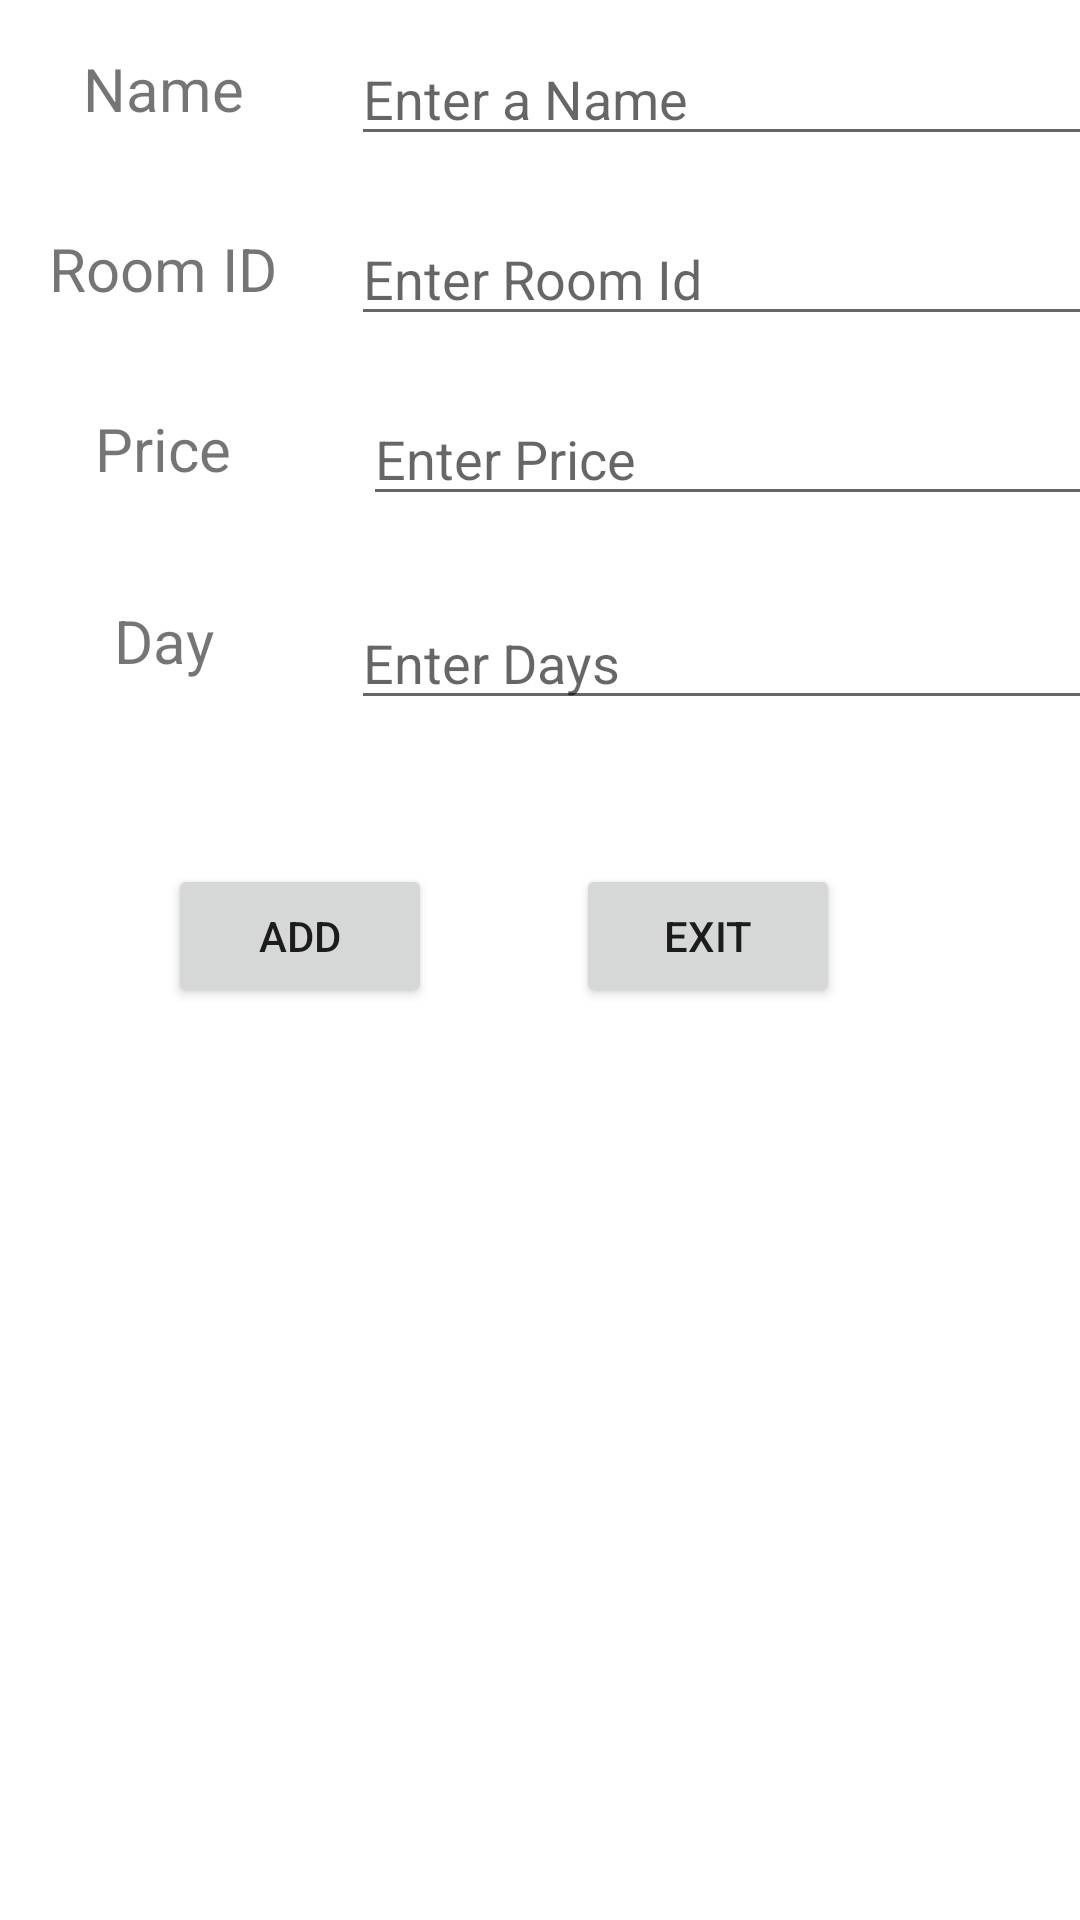

Produce the Android XML layout that renders to this screen, including the resource entries it uses.
<!-- AndroidManifest.xml: application theme Theme.QLKS -->
<!-- res/layout/activity_edit_item.xml -->
<?xml version="1.0" encoding="utf-8"?>
<androidx.constraintlayout.widget.ConstraintLayout xmlns:android="http://schemas.android.com/apk/res/android"
    xmlns:app="http://schemas.android.com/apk/res-auto"
    xmlns:tools="http://schemas.android.com/tools"
    android:layout_width="match_parent"
    android:layout_height="match_parent"
    tools:context=".EditItem">

    <EditText
        android:id="@+id/editPrice2"
        android:layout_width="276dp"
        android:layout_height="40dp"
        android:layout_marginStart="28dp"
        android:layout_marginTop="20dp"
        android:ems="10"
        android:hint="Enter Price"
        android:inputType="number"
        app:layout_constraintStart_toEndOf="@+id/txtNewPrice"
        app:layout_constraintTop_toBottomOf="@+id/editRoomId2" />

    <EditText
        android:id="@+id/editDay2"
        android:layout_width="276dp"
        android:layout_height="40dp"
        android:layout_marginStart="24dp"
        android:layout_marginTop="28dp"
        android:ems="10"
        android:hint="Enter Days"
        android:inputType="number"
        app:layout_constraintStart_toEndOf="@+id/txtNewDay"
        app:layout_constraintTop_toBottomOf="@+id/editPrice2" />

    <TextView
        android:id="@+id/txtNewRoomId"
        android:layout_width="77dp"
        android:layout_height="39dp"
        android:layout_marginStart="16dp"
        android:layout_marginTop="76dp"
        android:text="Room ID"
        android:textAlignment="center"
        android:textSize="20sp"
        app:layout_constraintStart_toStartOf="parent"
        app:layout_constraintTop_toTopOf="parent" />

    <Button
        android:id="@+id/btnExit2"
        android:layout_width="wrap_content"
        android:layout_height="wrap_content"
        android:layout_marginTop="48dp"
        android:layout_marginEnd="80dp"
        android:text="Exit"
        app:layout_constraintEnd_toEndOf="parent"
        app:layout_constraintTop_toBottomOf="@+id/editDay2" />

    <EditText
        android:id="@+id/editRoomId2"
        android:layout_width="276dp"
        android:layout_height="40dp"
        android:layout_marginStart="24dp"
        android:layout_marginTop="20dp"
        android:ems="10"
        android:hint="Enter Room Id"
        android:inputType="number"
        app:layout_constraintStart_toEndOf="@+id/txtNewRoomId"
        app:layout_constraintTop_toBottomOf="@+id/editName2" />

    <TextView
        android:id="@+id/txtNewDay"
        android:layout_width="77dp"
        android:layout_height="39dp"
        android:layout_marginStart="16dp"
        android:layout_marginTop="200dp"
        android:text="Day"
        android:textAlignment="center"
        android:textSize="20sp"
        app:layout_constraintStart_toStartOf="parent"
        app:layout_constraintTop_toTopOf="parent" />

    <Button
        android:id="@+id/btnNew2"
        android:layout_width="wrap_content"
        android:layout_height="wrap_content"
        android:layout_marginTop="48dp"
        android:layout_marginEnd="48dp"
        android:text="Add"
        app:layout_constraintEnd_toStartOf="@+id/btnExit2"
        app:layout_constraintHorizontal_bias="1.0"
        app:layout_constraintStart_toStartOf="parent"
        app:layout_constraintTop_toBottomOf="@+id/editDay2" />

    <EditText
        android:id="@+id/editName2"
        android:layout_width="276dp"
        android:layout_height="40dp"
        android:layout_marginStart="24dp"
        android:layout_marginTop="12dp"
        android:ems="10"
        android:hint="Enter a Name"
        android:inputType="textPersonName"
        app:layout_constraintStart_toEndOf="@+id/txtNewName"
        app:layout_constraintTop_toTopOf="parent" />

    <TextView
        android:id="@+id/txtNewPrice"
        android:layout_width="77dp"
        android:layout_height="39dp"
        android:layout_marginStart="16dp"
        android:layout_marginTop="136dp"
        android:text="Price"
        android:textAlignment="center"
        android:textSize="20sp"
        app:layout_constraintStart_toStartOf="parent"
        app:layout_constraintTop_toTopOf="parent" />

    <TextView
        android:id="@+id/txtNewName"
        android:layout_width="77dp"
        android:layout_height="39dp"
        android:layout_marginStart="16dp"
        android:layout_marginTop="16dp"
        android:text="Name"
        android:textAlignment="center"
        android:textSize="20sp"
        app:layout_constraintStart_toStartOf="parent"
        app:layout_constraintTop_toTopOf="parent" />
</androidx.constraintlayout.widget.ConstraintLayout>
<!-- resources referenced by this layout -->
<resources>
  <style name="Theme.QLKS" parent="Theme.MaterialComponents.DayNight.DarkActionBar">
          
          <item name="colorPrimary">@color/purple_500</item>
          <item name="colorPrimaryVariant">@color/purple_700</item>
          <item name="colorOnPrimary">@color/white</item>
          
          <item name="colorSecondary">@color/teal_200</item>
          <item name="colorSecondaryVariant">@color/teal_700</item>
          <item name="colorOnSecondary">@color/black</item>
          
          <item name="android:statusBarColor">?attr/colorPrimaryVariant</item>
          
      </style>
  <!-- not gathered from this repository: default colours our renderer supplied (Android Studio template values) -->
  <color name="purple_500">#FF6200EE</color>
  <color name="purple_700">#FF3700B3</color>
  <color name="teal_200">#FF03DAC5</color>
  <color name="teal_700">#FF018786</color>
  <color name="black">#FF000000</color>
  <color name="white">#FFFFFFFF</color>
</resources>
